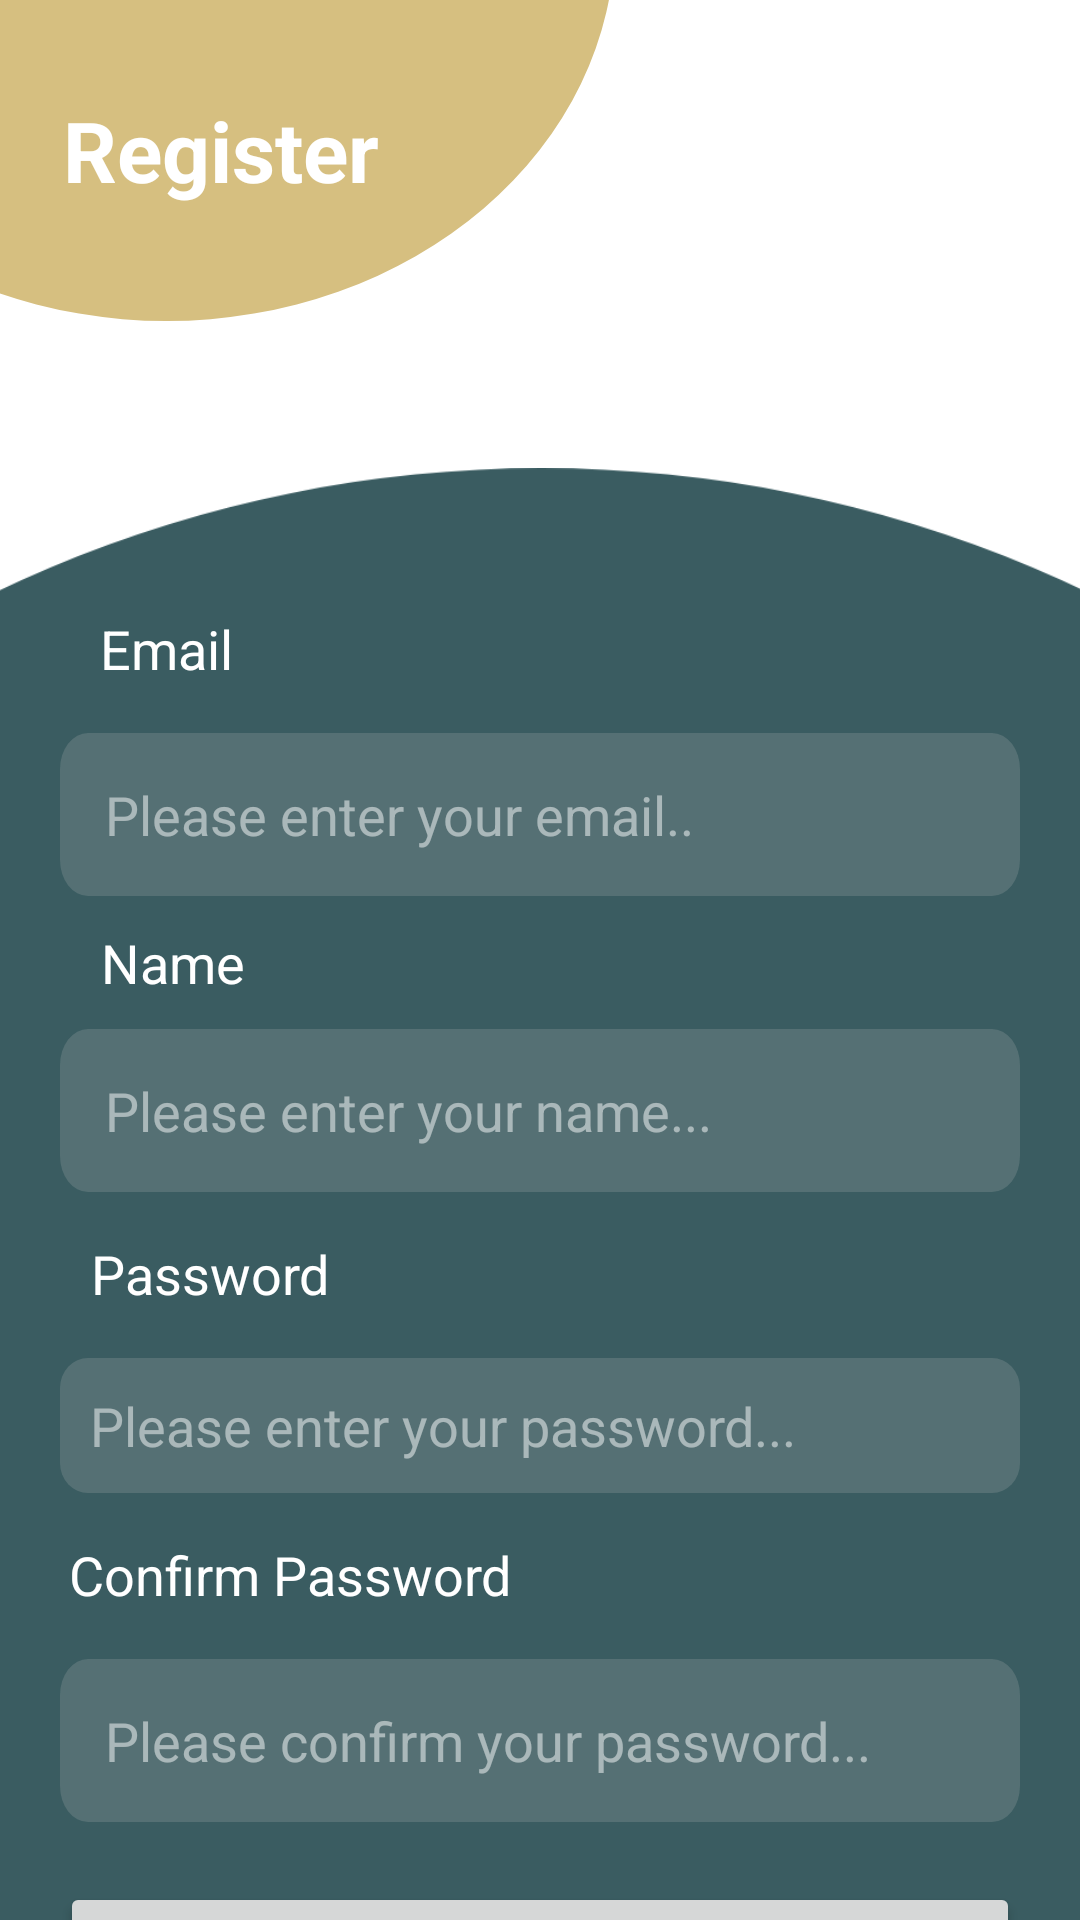

Write the Android layout XML for this screen, with the resource values it uses.
<!-- AndroidManifest.xml: application theme Theme.DakomApp -->
<!-- res/layout/activity_register.xml -->
<?xml version="1.0" encoding="utf-8"?>
<androidx.constraintlayout.widget.ConstraintLayout
    xmlns:android="http://schemas.android.com/apk/res/android"
    xmlns:app="http://schemas.android.com/apk/res-auto"
    xmlns:tools="http://schemas.android.com/tools"
    android:layout_width="match_parent"
    android:layout_height="match_parent"
    tools:context=".ui.auth.RegisterActivity">

    <ImageView
        android:id="@+id/ivHeadAuth"
        android:layout_width="wrap_content"
        android:layout_height="wrap_content"
        android:contentDescription="@string/txt_iv"
        android:src="@drawable/head_auth"
        app:layout_constraintEnd_toEndOf="parent"
        app:layout_constraintHorizontal_bias="0.0"
        app:layout_constraintStart_toStartOf="parent"
        app:layout_constraintTop_toTopOf="parent" />

    <ImageView
        android:id="@+id/ivBackgroundRegister"
        android:layout_width="767dp"
        android:layout_height="781dp"
        android:layout_marginTop="@dimen/_20dp"
        android:contentDescription="@string/txt_iv"
        android:src="@drawable/backgorund_auth"
        app:layout_constraintEnd_toEndOf="parent"
        app:layout_constraintStart_toStartOf="parent"
        app:layout_constraintTop_toBottomOf="@+id/ivHeadAuth" />

    <TextView
        android:id="@+id/tvEmailRegister"
        android:layout_width="wrap_content"
        android:layout_height="wrap_content"
        android:layout_marginTop="48dp"
        android:text="@string/txt_email"
        android:textColor="@color/white"
        android:textSize="@dimen/_18sp"
        app:layout_constraintEnd_toEndOf="parent"
        app:layout_constraintHorizontal_bias="0.106"
        app:layout_constraintStart_toStartOf="parent"
        app:layout_constraintTop_toTopOf="@+id/ivBackgroundRegister" />

    <EditText
        android:id="@+id/etEmailRegister"
        android:layout_width="match_parent"
        android:layout_height="wrap_content"
        android:layout_marginHorizontal="@dimen/_20dp"
        android:layout_marginTop="16dp"
        android:background="@drawable/ic_background_btn"
        android:hint="@string/txt_input_email"
        android:inputType="textEmailAddress"
        android:padding="@dimen/_15dp"
        android:textColor="@color/white"
        android:textColorHint="@color/white_transparent"
        app:layout_constraintEnd_toEndOf="parent"
        app:layout_constraintStart_toStartOf="parent"
        app:layout_constraintTop_toBottomOf="@+id/tvEmailRegister" />

    <TextView
        android:id="@+id/tvNameRegister"
        android:layout_width="wrap_content"
        android:layout_height="wrap_content"
        android:layout_marginTop="@dimen/_10dp"
        android:text="@string/txt_name"
        android:textColor="@color/white"
        android:textSize="@dimen/_18sp"
        app:layout_constraintEnd_toEndOf="parent"
        app:layout_constraintHorizontal_bias="0.108"
        app:layout_constraintStart_toStartOf="parent"
        app:layout_constraintTop_toBottomOf="@id/etEmailRegister" />

    <EditText
        android:id="@+id/etNameRegister"
        android:layout_width="match_parent"
        android:layout_height="wrap_content"
        android:layout_marginHorizontal="@dimen/_20dp"
        android:layout_marginTop="@dimen/_10dp"
        android:background="@drawable/ic_background_btn"
        android:hint="@string/txt_input_name"
        android:textColor="@color/white"
        android:inputType="textPersonName"
        android:padding="@dimen/_15dp"
        android:textColorHint="@color/white_transparent"
        app:layout_constraintEnd_toEndOf="parent"
        app:layout_constraintStart_toStartOf="parent"
        app:layout_constraintTop_toBottomOf="@+id/tvNameRegister" />

    <TextView
        android:id="@+id/tvPasswordRegister"
        android:layout_width="wrap_content"
        android:layout_height="wrap_content"
        android:layout_marginTop="15dp"
        android:text="@string/txt_password"
        android:textColor="@color/white"
        android:textSize="@dimen/_18sp"
        app:layout_constraintEnd_toEndOf="parent"
        app:layout_constraintHorizontal_bias="0.108"
        app:layout_constraintStart_toStartOf="parent"
        app:layout_constraintTop_toBottomOf="@id/etNameRegister" />

    <EditText
        android:id="@+id/etPasswordRegister"
        android:layout_width="match_parent"
        android:layout_height="wrap_content"
        android:layout_marginHorizontal="@dimen/_20dp"
        android:layout_marginTop="16dp"
        android:background="@drawable/ic_background_btn"
        android:textColor="@color/white"
        android:hint="@string/txt_input_password"
        android:inputType="textPassword"
        android:padding="@dimen/_10dp"
        android:textColorHint="@color/white_transparent"
        app:layout_constraintEnd_toEndOf="parent"
        app:layout_constraintStart_toStartOf="parent"
        app:layout_constraintTop_toBottomOf="@+id/tvPasswordRegister"/>

    <TextView
        android:id="@+id/tvConfirmPassRegister"
        android:layout_width="wrap_content"
        android:layout_height="wrap_content"
        android:layout_marginTop="15dp"
        android:text="@string/txt_confirm_password"
        android:textColor="@color/white"
        android:textSize="@dimen/_18sp"
        app:layout_constraintEnd_toEndOf="parent"
        app:layout_constraintHorizontal_bias="0.108"
        app:layout_constraintStart_toStartOf="parent"
        app:layout_constraintTop_toBottomOf="@id/etPasswordRegister" />

    <EditText
        android:id="@+id/etConfirmPassRegister"
        android:layout_width="match_parent"
        android:layout_height="wrap_content"
        android:layout_marginHorizontal="@dimen/_20dp"
        android:layout_marginTop="16dp"
        android:background="@drawable/ic_background_btn"
        android:hint="@string/txt_input_confirm_password"
        android:textColor="@color/white"
        android:inputType="textPassword"
        android:padding="@dimen/_15dp"
        android:textColorHint="@color/white_transparent"
        app:layout_constraintEnd_toEndOf="parent"
        app:layout_constraintStart_toStartOf="parent"
        app:layout_constraintTop_toBottomOf="@+id/tvConfirmPassRegister"/>

    <Button
        android:id="@+id/btnRegister"
        android:layout_width="match_parent"
        android:layout_height="wrap_content"
        android:layout_marginHorizontal="@dimen/_20dp"
        android:layout_marginTop="@dimen/_20dp"
        android:padding="@dimen/_15dp"
        android:text="@string/txt_register"
        app:layout_constraintBottom_toBottomOf="parent"
        app:layout_constraintEnd_toEndOf="parent"
        app:layout_constraintHorizontal_bias="0.4"
        app:layout_constraintStart_toStartOf="parent"
        app:layout_constraintTop_toBottomOf="@+id/etConfirmPassRegister"
        app:layout_constraintVertical_bias="0.0"/>

    <TextView
        android:id="@+id/tvLabelRegister"
        android:layout_width="wrap_content"
        android:layout_height="wrap_content"
        android:text="@string/txt_register"
        android:textColor="@color/white"
        android:textSize="@dimen/_28sp"
        android:textStyle="bold"
        app:layout_constraintBottom_toBottomOf="@+id/ivHeadAuth"
        app:layout_constraintEnd_toEndOf="@+id/ivHeadAuth"
        app:layout_constraintHorizontal_bias="0.164"
        app:layout_constraintStart_toStartOf="parent"
        app:layout_constraintTop_toTopOf="parent"
        app:layout_constraintVertical_bias="0.316" />

</androidx.constraintlayout.widget.ConstraintLayout>
<!-- resources referenced by this layout -->
<resources>
  <color name="white">#FFFFFFFF</color>
  <color name="white_transparent">#80FFFFFF</color>
  <dimen name="_10dp">10dp</dimen>
  <dimen name="_15dp">15dp</dimen>
  <dimen name="_18sp">18sp</dimen>
  <dimen name="_20dp">20dp</dimen>
  <dimen name="_28sp">28sp</dimen>
  <!-- drawable backgorund_auth (drawable) -->
  <vector xmlns:android="http://schemas.android.com/apk/res/android"
      android:width="375dp"
      android:height="700dp"
      android:viewportWidth="375"
      android:viewportHeight="700">
    <path
        android:pathData="M-196,390.5a383.5,390.5 0,1 0,767 0a383.5,390.5 0,1 0,-767 0z"
        android:fillColor="#3A5C61"/>
  </vector>
  <!-- drawable head_auth (drawable) -->
  <vector xmlns:android="http://schemas.android.com/apk/res/android"
      android:width="234dp"
      android:height="136dp"
      android:viewportWidth="234"
      android:viewportHeight="136">
    <path
        android:pathData="M-94,-21a149.5,128 0,1 0,299 0a149.5,128 0,1 0,-299 0z"
        android:fillColor="#D6BF80"/>
  </vector>
  <!-- drawable ic_background_btn (drawable) -->
  <vector xmlns:android="http://schemas.android.com/apk/res/android"
      android:width="342dp"
      android:height="45dp"
      android:viewportWidth="342"
      android:viewportHeight="45">
    <path
        android:pathData="M10,0L332,0A10,10 0,0 1,342 10L342,35A10,10 0,0 1,332 45L10,45A10,10 0,0 1,0 35L0,10A10,10 0,0 1,10 0z"
        android:strokeAlpha="0.2"
        android:fillColor="#C4C4C4"
        android:fillAlpha="0.2"/>
  </vector>
  <string name="txt_confirm_password">Confirm Password</string>
  <string name="txt_email">Email</string>
  <string name="txt_input_confirm_password">Please confirm your password...</string>
  <string name="txt_input_email">Please enter your email..</string>
  <string name="txt_input_name">Please enter your name...</string>
  <string name="txt_input_password">Please enter your password...</string>
  <string name="txt_iv">ImageView</string>
  <string name="txt_name">Name</string>
  <string name="txt_password">Password</string>
  <string name="txt_register">Register</string>
  <style name="Theme.DakomApp" parent="Theme.MaterialComponents.DayNight.DarkActionBar">
          
          <item name="colorPrimary">@color/main_color</item>
          <item name="colorPrimaryVariant">@color/secondary_color</item>
          <item name="colorOnPrimary">@color/white</item>
          
          <item name="colorSecondary">@color/teal_200</item>
          <item name="colorSecondaryVariant">@color/teal_700</item>
          <item name="colorOnSecondary">@color/black</item>
          
          <item name="android:statusBarColor" tools:targetApi="l">?attr/colorPrimaryVariant</item>
          
      </style>
  <color name="main_color">#D6BF80</color>
  <color name="secondary_color">#3A5C61</color>
  <color name="teal_200">#FF03DAC5</color>
  <color name="teal_700">#FF018786</color>
  <color name="black">#FF000000</color>
</resources>
